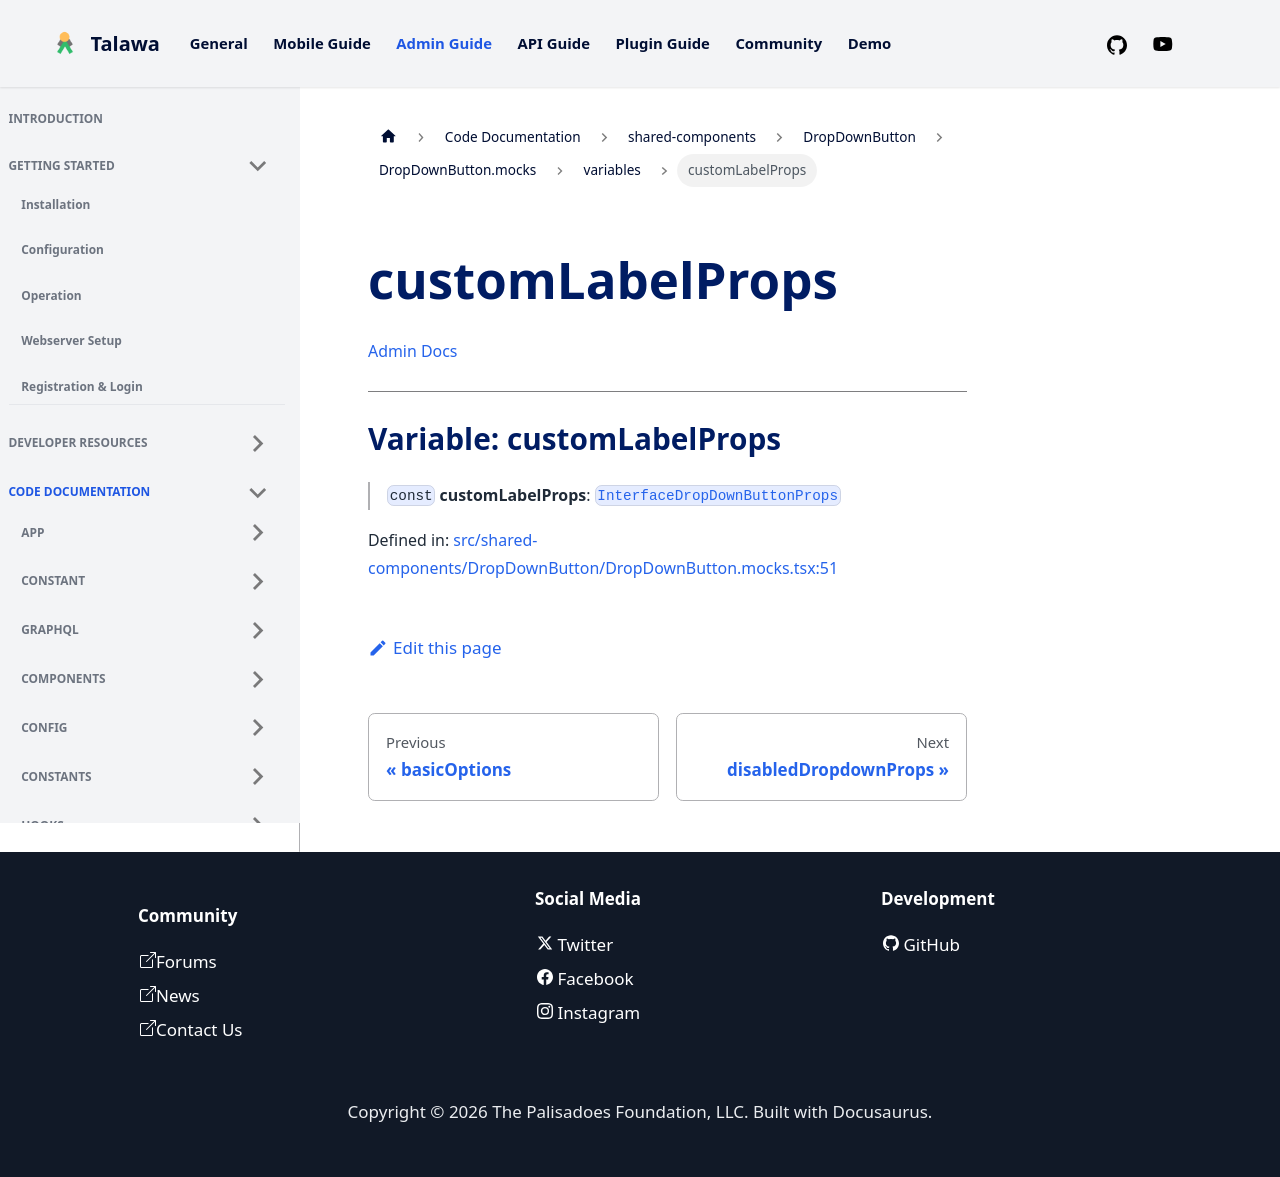

repository: PalisadoesFoundation/talawa-admin · page: docs/auto-docs/shared-components/DropDownButton/DropDownButton.mocks/variables/customLabelProps/index.html · generator: docusaurus

[Admin Docs](/)

***

# Variable: customLabelProps

> `const` **customLabelProps**: [`InterfaceDropDownButtonProps`](../../../../types/shared-components/DropDownButton/interface/interfaces/InterfaceDropDownButtonProps.md)

Defined in: [src/shared-components/DropDownButton/DropDownButton.mocks.tsx:51](https://github.com/PalisadoesFoundation/talawa-admin/blob/main/src/shared-components/DropDownButton/DropDownButton.mocks.tsx#L51)
